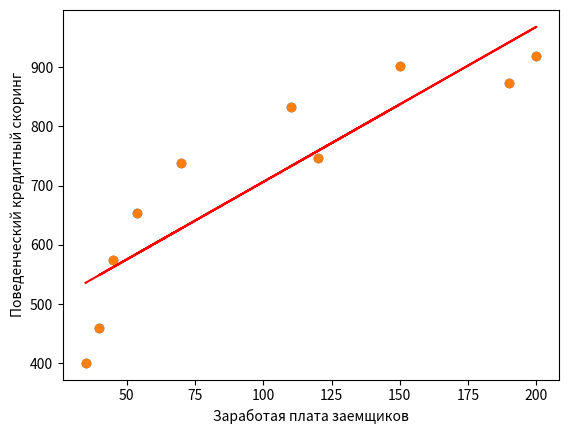

Generate this figure with matplotlib:


import numpy as np
import matplotlib.pyplot as plt

zp = np.array([35, 45, 190, 200, 40, 70, 54, 150, 120, 110])
ks = np.array([401, 574, 874, 919, 459, 739, 653, 902, 746, 832])
#Смотрим на графике, есть ли зависимость между данными?
plt.scatter(zp, ks)
plt.xlabel('Заработая плата заемщиков')
plt.ylabel('Поведенческий кредитный скоринг', rotation = 90)
plt.show()

b = (np.mean(zp * ks) - np.mean(zp) * np.mean(ks)) / (np.mean(zp ** 2) - np.mean(zp) ** 2)
b
a = np.mean(ks) - b * np.mean(zp)
a
plt.scatter(zp, ks)
plt.plot(zp, a + b * zp, c = 'r')
plt.xlabel('Заработая плата заемщиков')
plt.ylabel('Поведенческий кредитный скоринг', rotation = 90)
plt.show()


